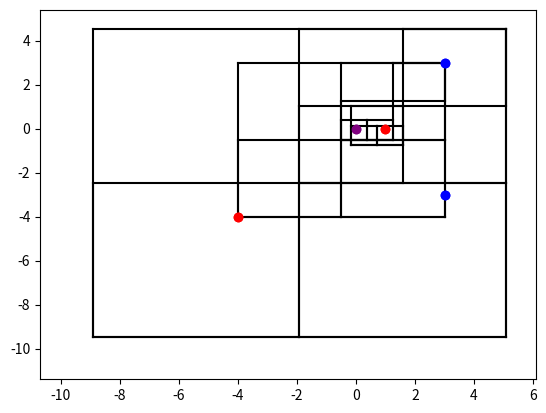

Python code for this plot:
"""
Quadtree implementation
[redacted]
"""

import random
import matplotlib.pyplot as plt
import math
import numpy as np


class point:

    def __init__(self, x, y, data):
        #point data
        self.x = x
        self.y = y
        self.data = data

    def __repr__(self):
        return f'{{"x": {self.x}, "y": {self.y}}}'

class square:

    def __init__(self, x, y, l):
        # square cell initializing
        self.x = x
        self.y = y
        self.l = l
        self.points = []

    def __repr__(self):
        return f'({self.x}, {self.y}, {self.l})'

    def contains(self, point):
        # checks if point falls within a cell
        xcheck = self.x - (self.l / 2) <= point.x and self.x + (self.l / 2) >= point.x
        ycheck = self.y - (self.l / 2) <= point.y and self.y + (self.l / 2) >= point.y
        return xcheck and ycheck

class quadtree:

    def __init__(self, square, capacity, divided=False):
        #initialize quadtree object
        self.square = square
        self.capacity = capacity
        self.divided = divided
        self.topleft = None
        self.topright = None
        self.botleft = None
        self.botright = None

    def subdivide(self):
        #divide up the current cell
        x, y, l = self.square.x, self.square.y, self.square.l

        topleft = square(x-l/4, y+l/4, l/2)
        self.topleft = quadtree(topleft, 1)

        topright = square(x+l/4, y+l/4, l/2)
        self.topright = quadtree(topright, 1)

        botleft = square(x-l/4, y-l/4, l/2)
        self.botleft = quadtree(botleft, 1)

        botright = square(x+l/4, y-l/4, l/2)
        self.botright = quadtree(botright, 1)

        self.divided = True

        for point in self.square.points:
            self.topleft.insert(point)
            self.topright.insert(point)
            self.botleft.insert(point)
            self.botright.insert(point)

        self.square.points = []

    def insert(self, point):
        #insert a point into the quadtree
        if not self.square.contains(point):
            return False
        elif self.divided:
            result = self.topleft.insert(point)
            if not result:
                result = result or self.topright.insert(point)
            if not result:
                result = result or self.botleft.insert(point)
            if not result:
                result = result or self.botright.insert(point)
            return True
        elif len(self.square.points) < self.capacity:
            self.square.points.append(point)
            return True
        else:
            self.subdivide()
            result = self.topleft.insert(point)
            if not result:
                result = result or self.topright.insert(point)
            if not result:
                result = result or self.botleft.insert(point)
            if not result:
                result = result or self.botright.insert(point)
            return True

    def killemptychildren(self):
        #get rid of any cells that do not have points inisde
        if not self.divided and len(self.square.points) != 0:
            return

        if not self.topleft.divided and len(self.topleft.square.points) == 0:
            self.topleft = None
        else:
            self.topleft.killemptychildren()
        
        if not self.topright.divided and len(self.topright.square.points) == 0:
            self.topright = None
        else:
            self.topright.killemptychildren()

        if not self.botleft.divided and len(self.botleft.square.points) == 0:
            self.botleft = None
        else:
            self.botleft.killemptychildren()

        if not self.botright.divided and len(self.botright.square.points) == 0:
            self.botright = None
        else:
            self.botright.killemptychildren()

        

    def printsub(self):
        if self.divided is False and len(self.square.points) > 0:
            print(self.square)
            print(self.square.points)
        else:
            if self.topleft is not None:
                self.topleft.printsub()
            if self.topright is not None:
                self.topright.printsub()
            if self.botleft is not None:
                self.botleft.printsub()
            if self.botright is not None:
                self.botright.printsub()

    def getlistofpoints(self, lst):
        #gets list of points from a tree
        #input list in form of [[xcoords], [ycoords], [distribution]
        #colors are hard coded to work with 2 distributinos
        if self.divided is False and len(self.square.points) > 0:
            lst[0].append(self.square.points[0].x)
            lst[1].append(self.square.points[0].y)
            if min(self.square.points[0].data) > 0:
                lst[2].append(2)
            elif self.square.points[0].data[0] > 0:
                lst[2].append(0)
            elif self.square.points[0].data[1] > 0:
                lst[2].append(1)
            else:
                lst[2].append(1000)

            return lst
        if self.topleft is not None:
            lst = self.topleft.getlistofpoints(lst)
        if self.topright is not None:
            lst = self.topright.getlistofpoints(lst)
        if self.botleft is not None:
            lst = self.botleft.getlistofpoints(lst)
        if self.botright is not None:
            lst = self.botright.getlistofpoints(lst)
        
        return lst
    
    def getcellboundaries(self, lst):
        #returns info wiht correct format to print the line segments of the cells
        #format is list of lists [[[x1, x2],[x3,x4]],[[y1, y2],[y3,y4]]]
        
        
        line1x = [self.square.x - self.square.l / 2, self.square.x - self.square.l / 2]
        line1y = [self.square.y - self.square.l / 2, self.square.y + self.square.l / 2]
        lst[0].append(line1x)
        lst[1].append(line1y)

        line2x = [self.square.x - self.square.l / 2, self.square.x + self.square.l / 2]
        line2y = [self.square.y + self.square.l / 2, self.square.y + self.square.l / 2]
        lst[0].append(line2x)
        lst[1].append(line2y)

        line3x = [self.square.x + self.square.l / 2, self.square.x + self.square.l / 2]
        line3y = [self.square.y + self.square.l / 2, self.square.y - self.square.l / 2]
        lst[0].append(line3x)
        lst[1].append(line3y)

        line4x = [self.square.x - self.square.l / 2, self.square.x + self.square.l / 2]
        line4y = [self.square.y - self.square.l / 2, self.square.y - self.square.l / 2]
        lst[0].append(line4x)
        lst[1].append(line4y)

            
        
        if self.topleft is not None:
            lst = self.topleft.getcellboundaries(lst)
        if self.topright is not None:
            lst = self.topright.getcellboundaries(lst)
        if self.botleft is not None:
            lst = self.botleft.getcellboundaries(lst)
        if self.botright is not None:
            lst = self.botright.getcellboundaries(lst)

        return lst
    
    def plottree(self):
        #plots a quadtree, colors are hard coded for 2 distributions
        lstofpts = self.getlistofpoints([[],[],[]])

        qtreeboundaries = self.getcellboundaries([[],[]])

        for i in range(len(qtreeboundaries[0])):
            plt.plot(qtreeboundaries[0][i], qtreeboundaries[1][i], color="black")

        upperx = (self.square.x + self.square.l / 2) + .2 * abs(self.square.x + self.square.l / 2)
        uppery = (self.square.y + self.square.l / 2) + .2 * abs(self.square.y + self.square.l / 2)

        lowerx = (self.square.x - self.square.l / 2) - .2 * abs(self.square.x - self.square.l / 2)
        lowery = (self.square.y - self.square.l / 2) - .2 * abs(self.square.y - self.square.l / 2)
        dist1 = [[],[]]
        dist2 = [[],[]]
        bothdist = [[],[]]
        print(lstofpts)
        for i in range(len(lstofpts[0])):
            if lstofpts[2][i] == 0:
                dist1[0].append(lstofpts[0][i])
                dist1[1].append(lstofpts[1][i])
            elif lstofpts[2][i] == 1:
                dist2[0].append(lstofpts[0][i])
                dist2[1].append(lstofpts[1][i])
            else:
                bothdist[0].append(lstofpts[0][i])
                bothdist[1].append(lstofpts[1][i])
        plt.plot(dist1[0], dist1[1], 'ro', color="red")
        plt.plot(dist2[0], dist2[1], 'ro', color="blue")
        plt.plot(bothdist[0], bothdist[1], 'ro', color="purple")
        plt.axis((lowerx, upperx, lowery, uppery))
        plt.show()


def getboundingbox(lstofpts):
    #constructs a square for the smallest possible non shifted qtree
    minx = float('inf')
    maxx = -float('inf')
    miny = float('inf')
    maxy = -float('inf')

    for pt in lstofpts:
        if pt.x < minx:
            minx = pt.x
        if pt.x > maxx:
            maxx = pt.x
        if pt.y < miny:
            miny = pt.y
        if pt.y > maxy:
            maxy = pt.y


    centerx = (minx + maxx)/2
    centery = (miny + maxy)/2
    length = max(maxx-minx, maxy,miny)
    
    return centerx, centery, length

def getrandshift(lstofpts):
    #constructs the initial square for a random shift quadtree
    initx, inity, initlength = getboundingbox(lstofpts)
    minx = initx - initlength/2
    maxx = initx + initlength/2
    miny = inity - initlength/2
    maxy = inity + initlength/2

    shiftx = np.random.uniform(minx, maxx)
    shifty = np.random.uniform(miny, maxy)

    newlength = initlength*2
    
    return shiftx, shifty, newlength






    
        

if __name__ == "__main__":
    # for x in range(0, 10):
    #     pt = point(random.randint(-5, 5), random.randint(-5,5))
    #     print(pt)
    #     qtree1.insert(pt)
    listofpts = [point(1,0, [1,0]), point(-4,-4, [2,0]), point(3,-3, [0,2]), point(0,0, [1,1]),point(3,3, [0,1])]
    x,y,l = getboundingbox(listofpts)
    sq1 = square(x,y,l)
    qtree = quadtree(sq1, 1)
    x,y,l = getrandshift(listofpts)
    sq2 = square(x,y,l)
    randshiftqtree = quadtree(sq2, 1)
    for pt in listofpts:
        qtree.insert(pt)
        randshiftqtree.insert(pt)
    qtree.killemptychildren()
    randshiftqtree.killemptychildren()
    qtree.plottree()
    randshiftqtree.plottree()
    print(randshiftqtree.square)

